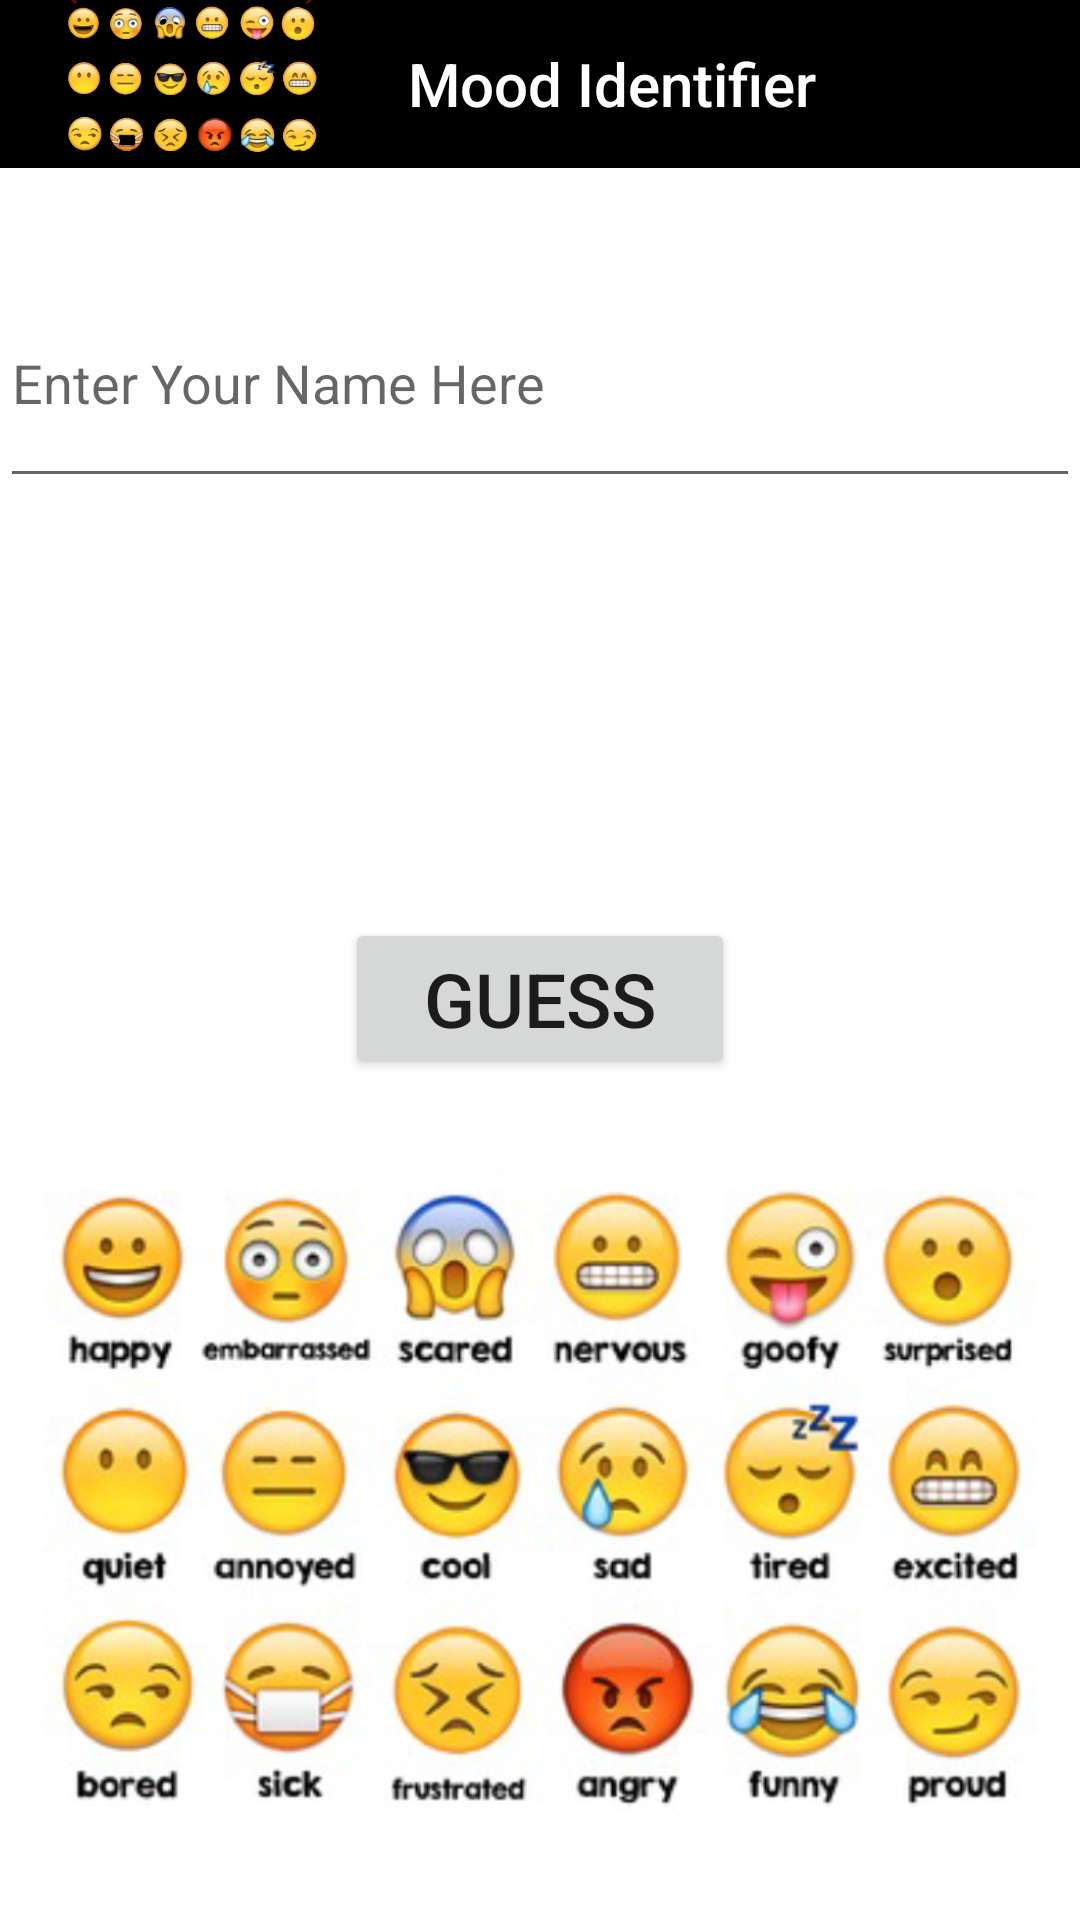

Write the Android layout XML for this screen, with the resource values it uses.
<!-- AndroidManifest.xml: application theme Theme.L4T3 -->
<!-- res/layout/activity_main.xml -->
<?xml version="1.0" encoding="utf-8"?>
<LinearLayout xmlns:android="http://schemas.android.com/apk/res/android"
    xmlns:app="http://schemas.android.com/apk/res-auto"
    xmlns:tools="http://schemas.android.com/tools"
    android:layout_width="match_parent"
    android:layout_height="match_parent"
    android:orientation="vertical"
    tools:context=".MainActivity"
    android:background="@drawable/background">
    <include layout="@layout/custom_toolbar"/>



    <EditText
        android:id="@+id/field"
        android:layout_width="match_parent"
        android:layout_height="80dp"
        android:ems="10"
        android:textColor="@color/white"
        android:inputType="textPersonName"
        android:layout_marginTop="30dp"
        android:layout_marginBottom="30dp"
        android:hint="Enter Your Name Here" />

    <TextView
        android:id="@+id/textView"
        android:layout_width="match_parent"
        android:layout_height="80dp"
        android:textColor="@color/white"
        android:layout_marginBottom="30dp"
        android:textSize="30sp"
        android:text="Enter your Name, to let me guess your Mood!" />

    <Button
        android:id="@+id/guess"
        android:layout_width="130dp"
        android:layout_height="wrap_content"
        android:layout_gravity="center"
        android:text="Guess"
        android:layout_marginBottom="30dp"
        android:textSize="25sp"/>

    <ImageView
        android:id="@+id/imageView"
        android:layout_width="match_parent"
        android:layout_height="216dp"
        android:src="@drawable/mi" />
</LinearLayout>
<!-- res/layout/custom_toolbar.xml (included above) -->
<?xml version="1.0" encoding="utf-8"?>
<androidx.appcompat.widget.Toolbar
    xmlns:android="http://schemas.android.com/apk/res/android"
    android:layout_width="match_parent"
    android:layout_height="?attr/actionBarSize"
    android:id="@+id/toolbarCustom"
    android:background="#000000">

    <ImageView
        xmlns:app="http://schemas.android.com/apk/res-auto"
        android:id="@+id/profile_image"
        android:layout_width="96dp"
        android:layout_height="wrap_content"
        android:src="@drawable/logo" />

    <TextView
        android:id="@+id/apptitle"
        android:layout_width="match_parent"
        android:layout_height="wrap_content"
        android:text="Mood Identifier"
        android:layout_marginLeft="40dp"
        style="@style/TextAppearance.AppCompat.Widget.ActionBar.Title"
        android:gravity="center_vertical"
        android:textColor="@color/white"/>


</androidx.appcompat.widget.Toolbar>
<!-- resources referenced by this layout -->
<resources>
  <!-- drawable logo: jpg bitmap (drawable, 52027 bytes) -->
  <!-- drawable mi: png bitmap (drawable, 353869 bytes) -->
  <style name="Theme.L4T3" parent="Theme.MaterialComponents.DayNight.NoActionBar">
          
          <item name="colorPrimary">@color/purple_500</item>
          <item name="colorPrimaryVariant">@color/purple_700</item>
          <item name="colorOnPrimary">@color/white</item>
          
          <item name="colorSecondary">@color/teal_200</item>
          <item name="colorSecondaryVariant">@color/teal_700</item>
          <item name="colorOnSecondary">@color/black</item>
          
          <item name="android:statusBarColor" tools:targetApi="l">?attr/colorPrimaryVariant</item>
          
      </style>
  <!-- not gathered from this repository: default colours our renderer supplied (Android Studio template values) -->
  <color name="purple_500">#FF6200EE</color>
  <color name="purple_700">#FF3700B3</color>
  <color name="teal_200">#FF03DAC5</color>
  <color name="teal_700">#FF018786</color>
  <color name="black">#FF000000</color>
  <color name="white">#FFFFFFFF</color>
</resources>
